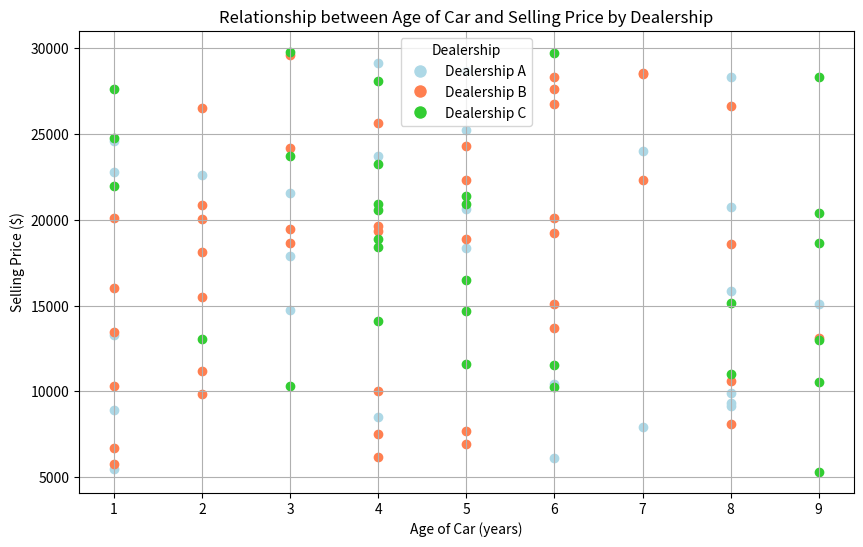

Python code for this plot:
import pandas as pd 

data = [
    {
        "age": 6,
        "selling_price": 11521,
        "dealership": "Dealership C"
    },
    {
        "age": 1,
        "selling_price": 27626,
        "dealership": "Dealership C"
    },
    {
        "age": 4,
        "selling_price": 29126,
        "dealership": "Dealership A"
    },
    {
        "age": 4,
        "selling_price": 14123,
        "dealership": "Dealership C"
    },
    {
        "age": 8,
        "selling_price": 15179,
        "dealership": "Dealership C"
    },
    {
        "age": 4,
        "selling_price": 28122,
        "dealership": "Dealership C"
    },
    {
        "age": 6,
        "selling_price": 19254,
        "dealership": "Dealership B"
    },
    {
        "age": 3,
        "selling_price": 24171,
        "dealership": "Dealership B"
    },
    {
        "age": 5,
        "selling_price": 28700,
        "dealership": "Dealership A"
    },
    {
        "age": 8,
        "selling_price": 9305,
        "dealership": "Dealership A"
    },
    {
        "age": 7,
        "selling_price": 23994,
        "dealership": "Dealership A"
    },
    {
        "age": 9,
        "selling_price": 10531,
        "dealership": "Dealership C"
    },
    {
        "age": 9,
        "selling_price": 28310,
        "dealership": "Dealership C"
    },
    {
        "age": 2,
        "selling_price": 20041,
        "dealership": "Dealership B"
    },
    {
        "age": 7,
        "selling_price": 28588,
        "dealership": "Dealership B"
    },
    {
        "age": 8,
        "selling_price": 28306,
        "dealership": "Dealership A"
    },
    {
        "age": 8,
        "selling_price": 9182,
        "dealership": "Dealership A"
    },
    {
        "age": 9,
        "selling_price": 20403,
        "dealership": "Dealership C"
    },
    {
        "age": 2,
        "selling_price": 18160,
        "dealership": "Dealership B"
    },
    {
        "age": 6,
        "selling_price": 20106,
        "dealership": "Dealership B"
    },
    {
        "age": 9,
        "selling_price": 5307,
        "dealership": "Dealership C"
    },
    {
        "age": 5,
        "selling_price": 18392,
        "dealership": "Dealership A"
    },
    {
        "age": 4,
        "selling_price": 19368,
        "dealership": "Dealership B"
    },
    {
        "age": 1,
        "selling_price": 10302,
        "dealership": "Dealership B"
    },
    {
        "age": 4,
        "selling_price": 6152,
        "dealership": "Dealership B"
    },
    {
        "age": 6,
        "selling_price": 28334,
        "dealership": "Dealership B"
    },
    {
        "age": 1,
        "selling_price": 13467,
        "dealership": "Dealership B"
    },
    {
        "age": 3,
        "selling_price": 10294,
        "dealership": "Dealership C"
    },
    {
        "age": 4,
        "selling_price": 18866,
        "dealership": "Dealership C"
    },
    {
        "age": 9,
        "selling_price": 18683,
        "dealership": "Dealership C"
    },
    {
        "age": 2,
        "selling_price": 22592,
        "dealership": "Dealership A"
    },
    {
        "age": 4,
        "selling_price": 7492,
        "dealership": "Dealership B"
    },
    {
        "age": 4,
        "selling_price": 20949,
        "dealership": "Dealership C"
    },
    {
        "age": 4,
        "selling_price": 19622,
        "dealership": "Dealership B"
    },
    {
        "age": 8,
        "selling_price": 18592,
        "dealership": "Dealership B"
    },
    {
        "age": 1,
        "selling_price": 5770,
        "dealership": "Dealership B"
    },
    {
        "age": 2,
        "selling_price": 20875,
        "dealership": "Dealership B"
    },
    {
        "age": 1,
        "selling_price": 13286,
        "dealership": "Dealership A"
    },
    {
        "age": 5,
        "selling_price": 16490,
        "dealership": "Dealership C"
    },
    {
        "age": 8,
        "selling_price": 10995,
        "dealership": "Dealership C"
    },
    {
        "age": 4,
        "selling_price": 23728,
        "dealership": "Dealership A"
    },
    {
        "age": 3,
        "selling_price": 18640,
        "dealership": "Dealership B"
    },
    {
        "age": 8,
        "selling_price": 8091,
        "dealership": "Dealership B"
    },
    {
        "age": 3,
        "selling_price": 17895,
        "dealership": "Dealership A"
    },
    {
        "age": 1,
        "selling_price": 8912,
        "dealership": "Dealership A"
    },
    {
        "age": 1,
        "selling_price": 22818,
        "dealership": "Dealership A"
    },
    {
        "age": 5,
        "selling_price": 11594,
        "dealership": "Dealership C"
    },
    {
        "age": 6,
        "selling_price": 26752,
        "dealership": "Dealership B"
    },
    {
        "age": 6,
        "selling_price": 29756,
        "dealership": "Dealership C"
    },
    {
        "age": 7,
        "selling_price": 28532,
        "dealership": "Dealership B"
    },
    {
        "age": 9,
        "selling_price": 12997,
        "dealership": "Dealership C"
    },
    {
        "age": 5,
        "selling_price": 25238,
        "dealership": "Dealership A"
    },
    {
        "age": 2,
        "selling_price": 13032,
        "dealership": "Dealership C"
    },
    {
        "age": 5,
        "selling_price": 20620,
        "dealership": "Dealership A"
    },
    {
        "age": 9,
        "selling_price": 13131,
        "dealership": "Dealership B"
    },
    {
        "age": 2,
        "selling_price": 9845,
        "dealership": "Dealership B"
    },
    {
        "age": 2,
        "selling_price": 26500,
        "dealership": "Dealership B"
    },
    {
        "age": 8,
        "selling_price": 15838,
        "dealership": "Dealership A"
    },
    {
        "age": 4,
        "selling_price": 8533,
        "dealership": "Dealership A"
    },
    {
        "age": 7,
        "selling_price": 7937,
        "dealership": "Dealership A"
    },
    {
        "age": 8,
        "selling_price": 9939,
        "dealership": "Dealership A"
    },
    {
        "age": 3,
        "selling_price": 14744,
        "dealership": "Dealership A"
    },
    {
        "age": 1,
        "selling_price": 24608,
        "dealership": "Dealership A"
    },
    {
        "age": 4,
        "selling_price": 10021,
        "dealership": "Dealership B"
    },
    {
        "age": 6,
        "selling_price": 6134,
        "dealership": "Dealership A"
    },
    {
        "age": 5,
        "selling_price": 21409,
        "dealership": "Dealership C"
    },
    {
        "age": 5,
        "selling_price": 14680,
        "dealership": "Dealership C"
    },
    {
        "age": 7,
        "selling_price": 22340,
        "dealership": "Dealership B"
    },
    {
        "age": 5,
        "selling_price": 6913,
        "dealership": "Dealership B"
    },
    {
        "age": 5,
        "selling_price": 24318,
        "dealership": "Dealership B"
    },
    {
        "age": 4,
        "selling_price": 18429,
        "dealership": "Dealership C"
    },
    {
        "age": 5,
        "selling_price": 18907,
        "dealership": "Dealership B"
    },
    {
        "age": 5,
        "selling_price": 7721,
        "dealership": "Dealership B"
    },
    {
        "age": 9,
        "selling_price": 15088,
        "dealership": "Dealership A"
    },
    {
        "age": 5,
        "selling_price": 22312,
        "dealership": "Dealership B"
    },
    {
        "age": 4,
        "selling_price": 20588,
        "dealership": "Dealership C"
    },
    {
        "age": 8,
        "selling_price": 10627,
        "dealership": "Dealership B"
    },
    {
        "age": 6,
        "selling_price": 27649,
        "dealership": "Dealership B"
    },
    {
        "age": 6,
        "selling_price": 10446,
        "dealership": "Dealership A"
    },
    {
        "age": 1,
        "selling_price": 5469,
        "dealership": "Dealership A"
    },
    {
        "age": 2,
        "selling_price": 15527,
        "dealership": "Dealership B"
    },
    {
        "age": 6,
        "selling_price": 13717,
        "dealership": "Dealership B"
    },
    {
        "age": 4,
        "selling_price": 23247,
        "dealership": "Dealership C"
    },
    {
        "age": 1,
        "selling_price": 6720,
        "dealership": "Dealership B"
    },
    {
        "age": 6,
        "selling_price": 10272,
        "dealership": "Dealership C"
    },
    {
        "age": 1,
        "selling_price": 21975,
        "dealership": "Dealership C"
    },
    {
        "age": 2,
        "selling_price": 11185,
        "dealership": "Dealership B"
    },
    {
        "age": 3,
        "selling_price": 23706,
        "dealership": "Dealership C"
    },
    {
        "age": 5,
        "selling_price": 20912,
        "dealership": "Dealership C"
    },
    {
        "age": 3,
        "selling_price": 21591,
        "dealership": "Dealership A"
    },
    {
        "age": 1,
        "selling_price": 20115,
        "dealership": "Dealership B"
    },
    {
        "age": 4,
        "selling_price": 25646,
        "dealership": "Dealership B"
    },
    {
        "age": 3,
        "selling_price": 19447,
        "dealership": "Dealership B"
    },
    {
        "age": 1,
        "selling_price": 24805,
        "dealership": "Dealership C"
    },
    {
        "age": 8,
        "selling_price": 26633,
        "dealership": "Dealership B"
    },
    {
        "age": 6,
        "selling_price": 15102,
        "dealership": "Dealership B"
    },
    {
        "age": 1,
        "selling_price": 16052,
        "dealership": "Dealership B"
    },
    {
        "age": 3,
        "selling_price": 29792,
        "dealership": "Dealership C"
    },
    {
        "age": 8,
        "selling_price": 20741,
        "dealership": "Dealership A"
    },
    {
        "age": 3,
        "selling_price": 29600,
        "dealership": "Dealership B"
    }
]

df = pd.DataFrame(data)

import matplotlib.pyplot as plt

#plotting the chart
color_map = {'Dealership A': 'lightblue', 'Dealership B': 'coral', 'Dealership C': 'limegreen'}
plt.figure(figsize=(10,6))
#adding plot titles and labels
for car, group in df.groupby('dealership'):
    plt.scatter(group['age'], group['selling_price'], label=car, color=color_map[car])
    
plt.title("Relationship between Age of Car and Selling Price by Dealership")
plt.xlabel("Age of Car (years)")
plt.ylabel("Selling Price ($)")
plt.grid(True)
plt.legend(handles=[
        plt.Line2D([0], [0], marker='o', color='w', markerfacecolor='lightblue', markersize=10, label='Dealership A'),
        plt.Line2D([0], [0], marker='o', color='w', markerfacecolor='coral', markersize=10, label='Dealership B'),
        plt.Line2D([0], [0], marker='o', color='w', markerfacecolor='limegreen', markersize=10, label='Dealership C')],
           title='Dealership', loc='upper center')
plt.show()